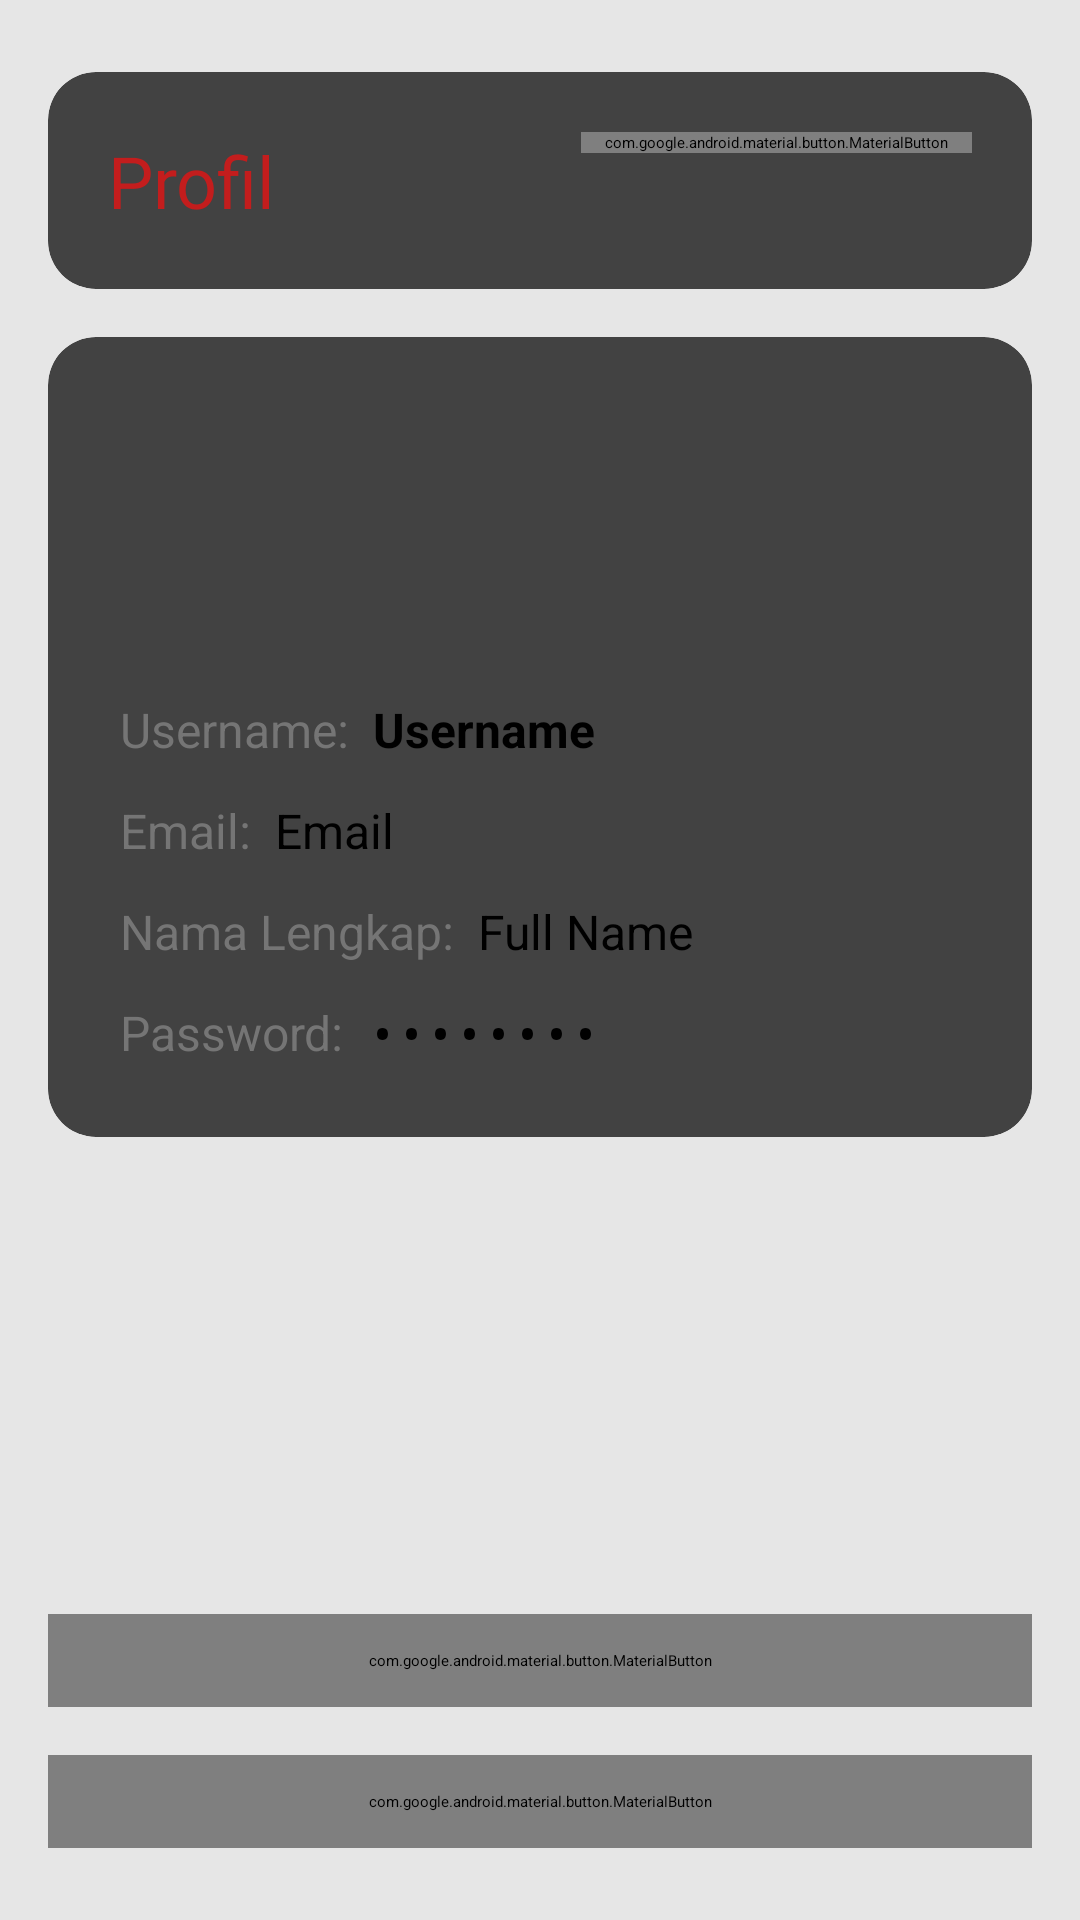

This screen was rendered from an Android layout file. Write that file and the resources it references.
<!-- AndroidManifest.xml: application theme Theme.KotlinNewsApp -->
<!-- res/layout/fragment_profile.xml -->
<?xml version="1.0" encoding="utf-8"?>
<androidx.constraintlayout.widget.ConstraintLayout
    xmlns:android="http://schemas.android.com/apk/res/android"
    xmlns:app="http://schemas.android.com/apk/res-auto"
    android:layout_width="match_parent"
    android:layout_height="match_parent"
    android:background="@color/colorDivider">

    
    <androidx.cardview.widget.CardView
        android:id="@+id/cardHeader"
        android:layout_width="match_parent"
        android:layout_height="wrap_content"
        android:layout_marginHorizontal="16dp"
        android:layout_marginTop="24dp"
        app:cardCornerRadius="16dp"
        app:cardElevation="4dp"
        app:layout_constraintTop_toTopOf="parent">

        
        <androidx.constraintlayout.widget.ConstraintLayout
            android:layout_width="match_parent"
            android:layout_height="wrap_content"
            android:padding="20dp">

            <TextView
                android:id="@+id/tvProfileTitle"
                android:layout_width="wrap_content"
                android:layout_height="wrap_content"
                android:text="Profil"
                android:textSize="24sp"
                android:fontFamily="@font/archivo_bold"
                android:textColor="@color/primaryColor"
                app:layout_constraintStart_toStartOf="parent"
                app:layout_constraintTop_toTopOf="parent" />

            <com.google.android.material.button.MaterialButton
                android:id="@+id/btnGoToEditProfile"
                android:layout_width="wrap_content"
                android:layout_height="wrap_content"
                android:text="Edit"
                android:textAllCaps="false"
                app:icon="@drawable/ic_edit"
                style="@style/Widget.MaterialComponents.Button.TextButton"
                app:layout_constraintEnd_toEndOf="parent"
                app:layout_constraintTop_toTopOf="parent" />
        </androidx.constraintlayout.widget.ConstraintLayout>
    </androidx.cardview.widget.CardView>

    
    <androidx.cardview.widget.CardView
        android:id="@+id/cardInfo"
        android:layout_width="match_parent"
        android:layout_height="wrap_content"
        android:layout_marginHorizontal="16dp"
        android:layout_marginTop="16dp"
        app:cardCornerRadius="16dp"
        app:cardElevation="4dp"
        app:layout_constraintTop_toBottomOf="@id/cardHeader">

        <androidx.constraintlayout.widget.ConstraintLayout
            android:layout_width="match_parent"
            android:layout_height="wrap_content"
            android:padding="24dp">

            <com.google.android.material.imageview.ShapeableImageView
                android:id="@+id/ivProfile"
                android:layout_width="80dp"
                android:layout_height="80dp"
                android:scaleType="centerCrop"
                android:src="@drawable/ic_profile"
                app:shapeAppearanceOverlay="@style/CircleImageView"
                app:layout_constraintTop_toTopOf="parent"
                app:layout_constraintStart_toStartOf="parent"
                app:layout_constraintEnd_toEndOf="parent"/>

            
            <TextView
                android:id="@+id/tvUsernameLabel"
                android:layout_width="wrap_content"
                android:layout_height="wrap_content"
                android:text="Username:"
                android:textSize="16sp"
                android:textColor="@color/grey_text"
                android:layout_marginTop="16dp"
                app:layout_constraintTop_toBottomOf="@id/ivProfile"
                app:layout_constraintStart_toStartOf="parent"/>

            
            <TextView
                android:id="@+id/tvUsername"
                android:layout_width="wrap_content"
                android:layout_height="wrap_content"
                android:text="Username"
                android:textSize="16sp"
                android:textStyle="bold"
                android:textColor="@color/black"
                android:layout_marginStart="8dp"
                app:layout_constraintTop_toTopOf="@id/tvUsernameLabel"
                app:layout_constraintStart_toEndOf="@id/tvUsernameLabel"/>

            
            <TextView
                android:id="@+id/tvEmailLabel"
                android:layout_width="wrap_content"
                android:layout_height="wrap_content"
                android:text="Email:"
                android:textSize="16sp"
                android:textColor="@color/grey_text"
                android:layout_marginTop="12dp"
                app:layout_constraintTop_toBottomOf="@id/tvUsernameLabel"
                app:layout_constraintStart_toStartOf="parent"/>

            
            <TextView
                android:id="@+id/tvEmail"
                android:layout_width="wrap_content"
                android:layout_height="wrap_content"
                android:text="Email"
                android:textSize="16sp"
                android:textColor="@color/black"
                android:layout_marginStart="8dp"
                app:layout_constraintTop_toTopOf="@id/tvEmailLabel"
                app:layout_constraintStart_toEndOf="@id/tvEmailLabel"/>


            
            <TextView
                android:id="@+id/tvFullNameLabel"
                android:layout_width="wrap_content"
                android:layout_height="wrap_content"
                android:text="Nama Lengkap:"
                android:textSize="16sp"
                android:textColor="@color/grey_text"
                android:layout_marginTop="12dp"
                app:layout_constraintTop_toBottomOf="@id/tvEmailLabel"
                app:layout_constraintStart_toStartOf="parent"/>

            
            <TextView
                android:id="@+id/tvFullName"
                android:layout_width="wrap_content"
                android:layout_height="wrap_content"
                android:text="Full Name"
                android:textSize="16sp"
                android:textColor="@color/black"
                android:layout_marginStart="8dp"
                app:layout_constraintTop_toTopOf="@id/tvFullNameLabel"
                app:layout_constraintStart_toEndOf="@id/tvFullNameLabel"/>

            
            <TextView
                android:id="@+id/tvPasswordLabel"
                android:layout_width="wrap_content"
                android:layout_height="wrap_content"
                android:text="Password:"
                android:textSize="16sp"
                android:textColor="@color/grey_text"
                android:layout_marginTop="12dp"
                app:layout_constraintTop_toBottomOf="@id/tvFullName"
                app:layout_constraintStart_toStartOf="parent"/>

            
            <TextView
                android:id="@+id/tvPassword"
                android:layout_width="wrap_content"
                android:layout_height="wrap_content"
                android:text="••••••••"
                android:textSize="16sp"
                android:textColor="@color/black"
                android:inputType="textPassword"
                android:layout_marginStart="8dp"
                app:layout_constraintTop_toTopOf="@id/tvPasswordLabel"
                app:layout_constraintStart_toEndOf="@id/tvPasswordLabel"/>

        </androidx.constraintlayout.widget.ConstraintLayout>
    </androidx.cardview.widget.CardView>

    
    <com.google.android.material.button.MaterialButton
        android:id="@+id/btnLogout"
        android:layout_width="match_parent"
        android:layout_height="wrap_content"
        android:text="Logout"
        android:textAllCaps="false"
        android:layout_marginHorizontal="16dp"
        android:layout_marginBottom="24dp"
        android:padding="12dp"
        app:cornerRadius="12dp"
        style="@style/Widget.MaterialComponents.Button.OutlinedButton"
        app:layout_constraintBottom_toBottomOf="parent"/>
    
    <com.google.android.material.button.MaterialButton
        android:id="@+id/btnGoToHubungikami"
        android:layout_width="match_parent"
        android:layout_height="wrap_content"
        android:text="Hubungi Kami"
        android:textAllCaps="false"
        android:layout_marginHorizontal="16dp"
        android:layout_marginBottom="16dp"
        android:padding="12dp"
        app:cornerRadius="12dp"
        style="@style/Widget.MaterialComponents.Button.OutlinedButton"
        app:layout_constraintBottom_toTopOf="@id/btnLogout"/>

</androidx.constraintlayout.widget.ConstraintLayout>
<!-- resources referenced by this layout -->
<resources>
  <color name="black">#FF000000</color>
  <color name="colorDivider">#E6E6E6</color>
  <color name="grey_text">#757575</color>
  <color name="primaryColor">#C31D1D</color>
  <style name="CircleImageView">CircleImageView</style>
</resources>
